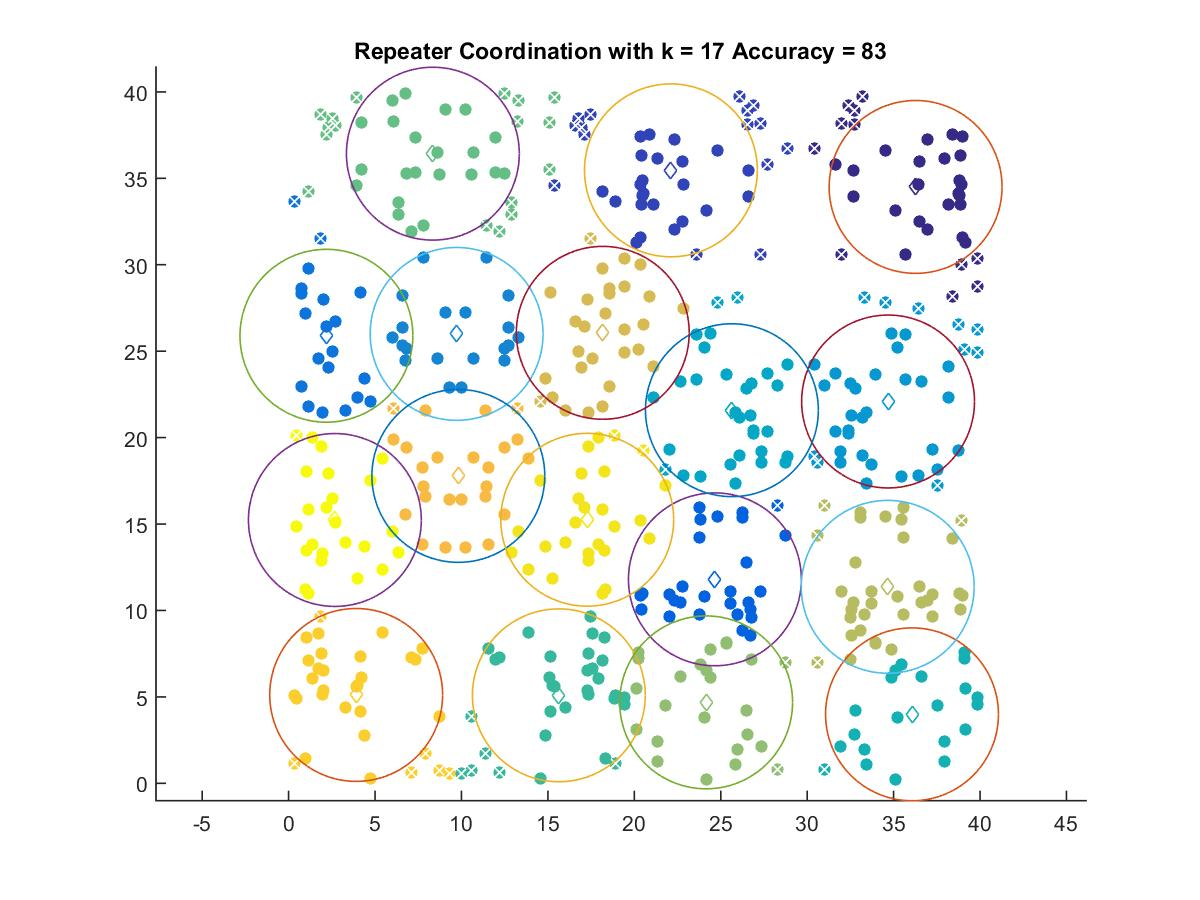

Data behind this chart, as committed beside it:
36.272, 34.501
22.12, 35.46
24.66, 11.8
2.187, 25.89
9.719, 26
34.68, 22.09
25.64, 21.59
36.06, 3.991
15.63, 5.09
8.345, 36.42
24.15, 4.682
34.66, 11.37
18.18, 26.06
9.818, 17.78
3.909, 5.112
17.27, 15.25
2.676, 15.23
